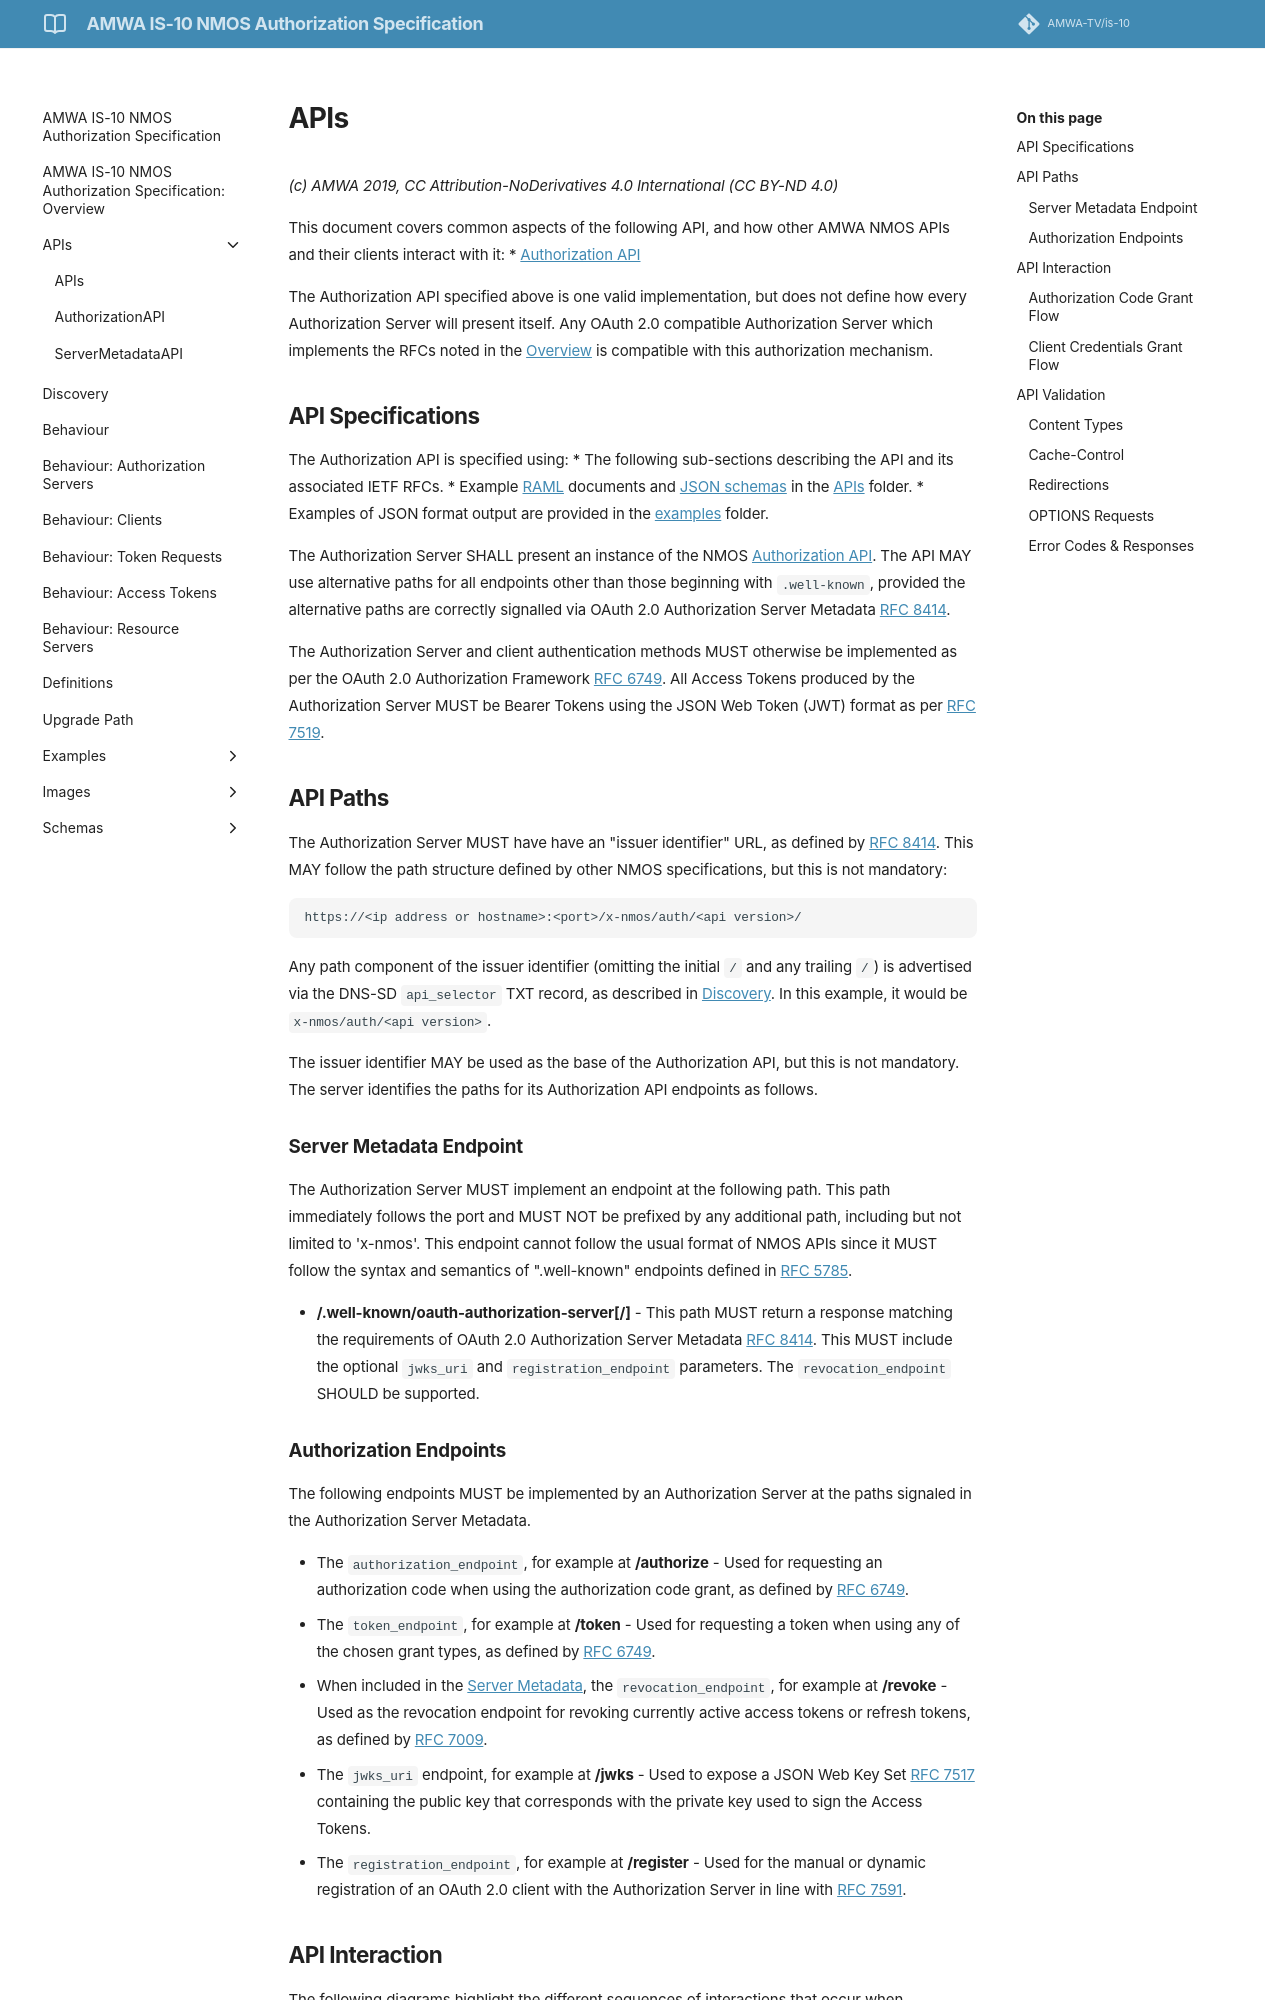

repository: AMWA-TV/is-10 · page: v1.0.0/2.0. APIs/index.html · generator: jekyll

# APIs

_(c) AMWA 2019, CC Attribution-NoDerivatives 4.0 International (CC BY-ND 4.0)_

This document covers common aspects of the following API, and how other AMWA NMOS APIs and their clients interact with
it:
*   [Authorization API](../APIs/AuthorizationAPI.raml)

The Authorization API specified above is one valid implementation, but does not define how every Authorization Server
will present itself. Any OAuth 2.0 compatible Authorization Server which implements the RFCs noted in the
[Overview](1.0.%20Overview.md) is compatible with this authorization mechanism.

## API Specifications

The Authorization API is specified using:
*   The following sub-sections describing the API and its associated IETF RFCs.
*   Example [RAML](http://raml.org/) documents and [JSON schemas](http://tools.ietf.org/html/draft-zyp-json-schema-04)
in the [APIs](../APIs/) folder.
*   Examples of JSON format output are provided in the [examples](../examples/) folder.

The Authorization Server SHALL present an instance of the NMOS [Authorization API](../APIs/AuthorizationAPI.raml). The
API MAY use alternative paths for all endpoints other than those beginning with `.well-known`, provided the alternative
paths are correctly signalled via OAuth 2.0 Authorization Server Metadata [RFC 8414][RFC-8414].

The Authorization Server and client authentication methods MUST otherwise be implemented as per the OAuth 2.0
Authorization Framework [RFC 6749][RFC-6749]. All Access Tokens produced by the Authorization Server MUST be Bearer
Tokens using the JSON Web Token (JWT) format as per [RFC 7519][RFC-7519].

## API Paths

The Authorization Server MUST have have an "issuer identifier" URL, as defined by [RFC 8414][RFC-8414].
This MAY follow the path structure defined by other NMOS specifications, but this is not mandatory:

```
https://<ip address or hostname>:<port>/x-nmos/auth/<api version>/
```

Any path component of the issuer identifier (omitting the initial `/` and any trailing `/`) is advertised via the DNS-SD
`api_selector` TXT record, as described in [Discovery](3.0.%20Discovery.md). In this example, it would be
`x-nmos/auth/<api version>`.

The issuer identifier MAY be used as the base of the Authorization API, but this is not mandatory.
The server identifies the paths for its Authorization API endpoints as follows.  

### Server Metadata Endpoint

The Authorization Server MUST implement an endpoint at the following path. This path immediately follows the port and
MUST NOT be prefixed by any additional path, including but not limited to 'x-nmos'. This endpoint cannot follow the
usual format of NMOS APIs since it MUST follow the syntax and semantics of ".well-known" endpoints defined in
[RFC 5785][RFC-5785].

*   **/.well-known/oauth-authorization-server\[/<api_selector>\]** - This path MUST return a response matching the
requirements of OAuth 2.0 Authorization Server Metadata [RFC 8414][RFC-8414]. This MUST include the optional
`jwks_uri` and `registration_endpoint` parameters. The `revocation_endpoint` SHOULD be supported.
